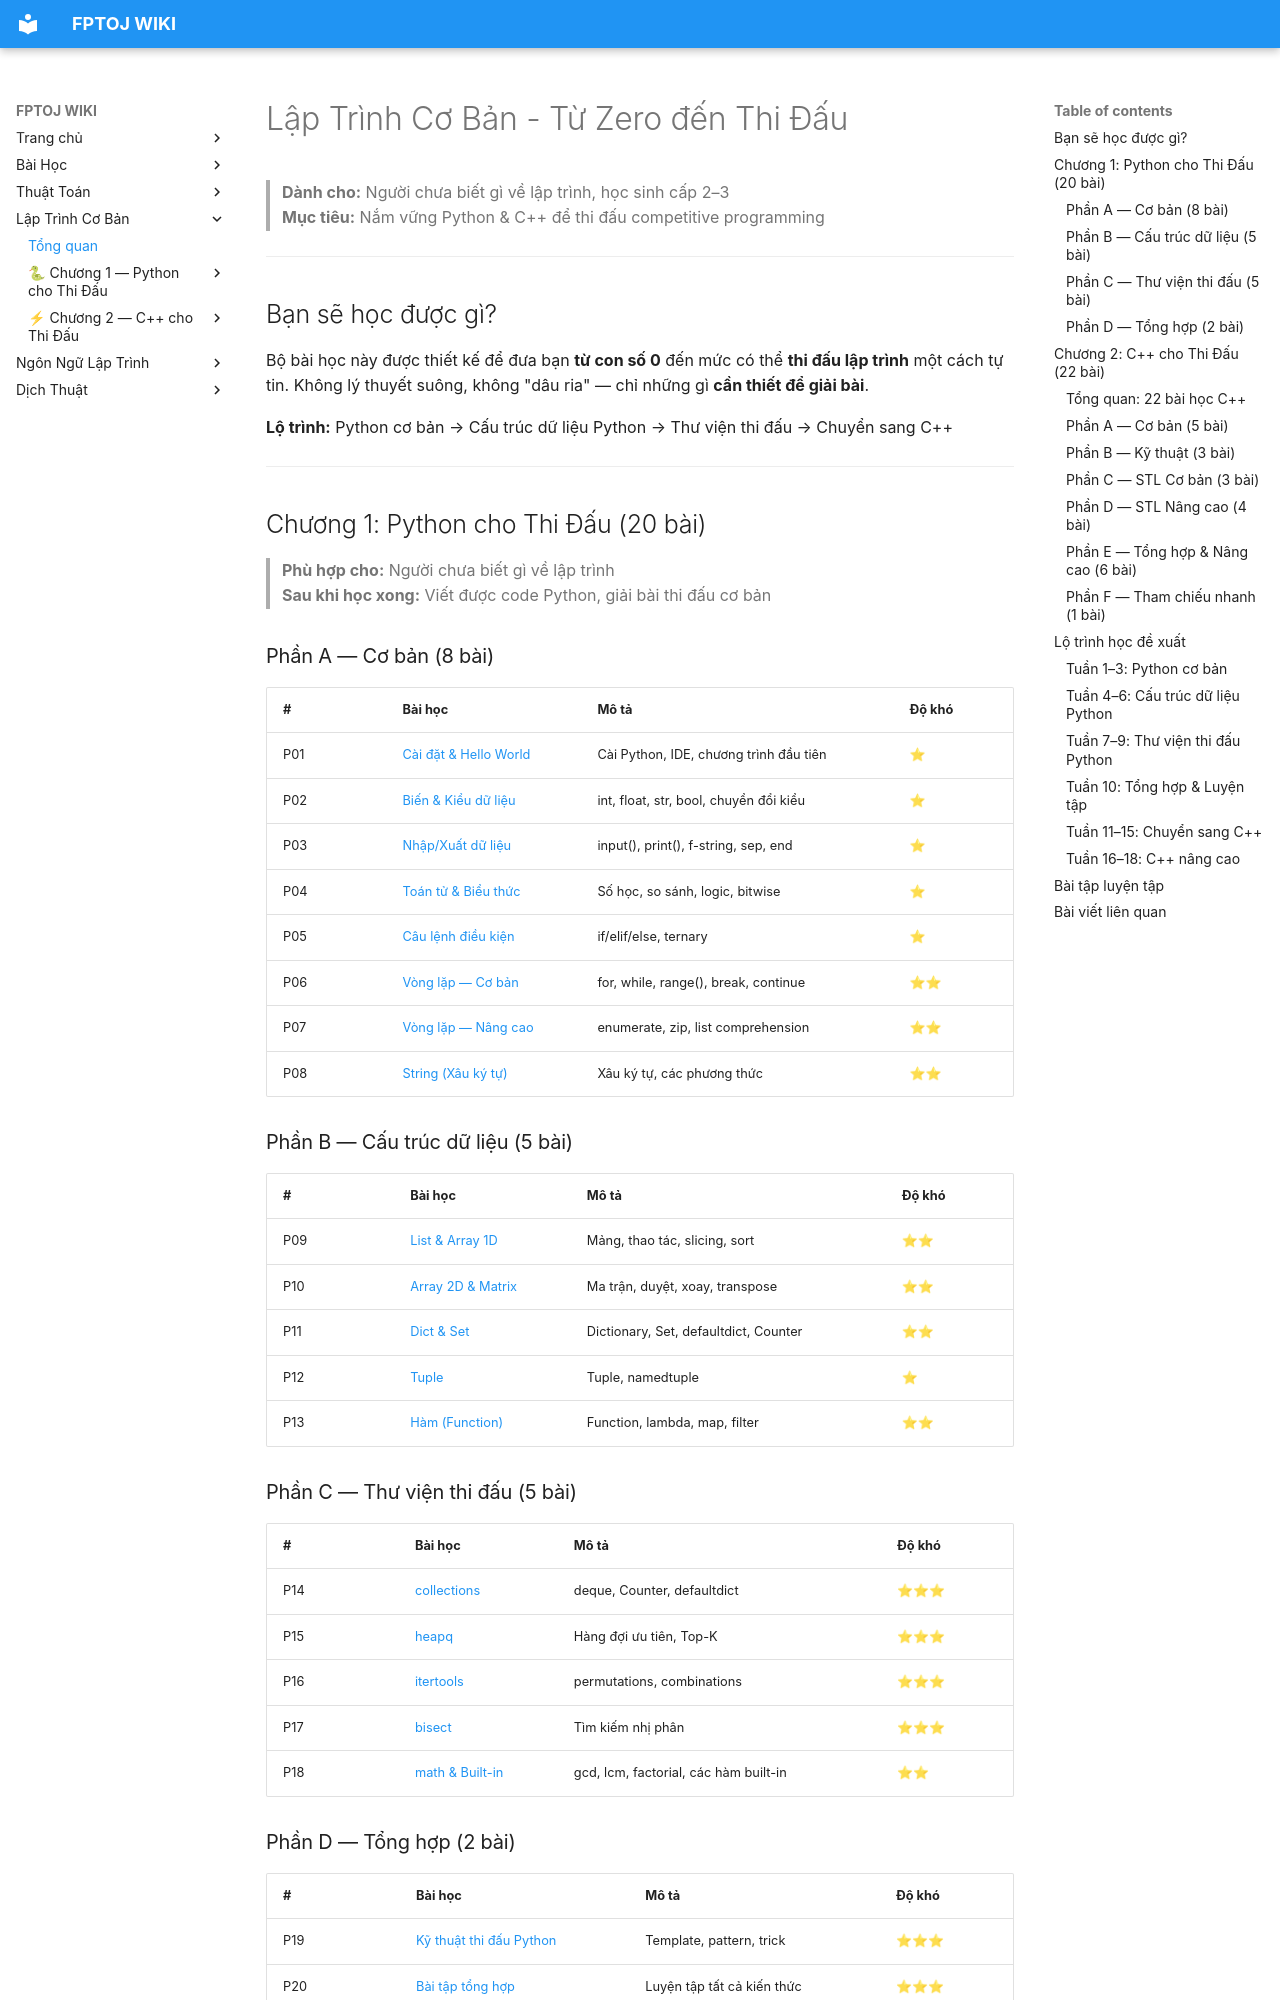

repository: FPTOJ-OJ/fptoj_wiki · page: coding/index.html · generator: mkdocs

---
description: Học lập trình Python và C++ từ số 0 cho thi đấu — 20 bài Python, 22 bài C++ STL kèm bài tập chạy trực tiếp
---
# Lập Trình Cơ Bản - Từ Zero đến Thi Đấu

> **Dành cho:** Người chưa biết gì về lập trình, học sinh cấp 2–3<br>
> **Mục tiêu:** Nắm vững Python & C++ để thi đấu competitive programming

---

## Bạn sẽ học được gì?

Bộ bài học này được thiết kế để đưa bạn **từ con số 0** đến mức có thể **thi đấu lập trình** một cách tự tin. Không lý thuyết suông, không "dâu ria" — chỉ những gì **cần thiết để giải bài**.

**Lộ trình:** Python cơ bản → Cấu trúc dữ liệu Python → Thư viện thi đấu → Chuyển sang C++

---

## Chương 1: Python cho Thi Đấu (20 bài)

> **Phù hợp cho:** Người chưa biết gì về lập trình<br>
> **Sau khi học xong:** Viết được code Python, giải bài thi đấu cơ bản

### Phần A — Cơ bản (8 bài)

| # | Bài học | Mô tả | Độ khó |
|---|---------|-------|--------|
| P01 | [Cài đặt & Hello World](python/P01-cai-dat.md) | Cài Python, IDE, chương trình đầu tiên | ⭐ |
| P02 | [Biến & Kiểu dữ liệu](python/P02-bien-kieu-du-lieu.md) | int, float, str, bool, chuyển đổi kiểu | ⭐ |
| P03 | [Nhập/Xuất dữ liệu](python/P03-nhap-xuat.md) | input(), print(), f-string, sep, end | ⭐ |
| P04 | [Toán tử & Biểu thức](python/P04-toan-tu.md) | Số học, so sánh, logic, bitwise | ⭐ |
| P05 | [Câu lệnh điều kiện](python/P05-dieu-kien.md) | if/elif/else, ternary | ⭐ |
| P06 | [Vòng lặp — Cơ bản](python/P06-vong-lap-co-ban.md) | for, while, range(), break, continue | ⭐⭐ |
| P07 | [Vòng lặp — Nâng cao](python/P07-vong-lap-nang-cao.md) | enumerate, zip, list comprehension | ⭐⭐ |
| P08 | [String (Xâu ký tự)](python/P08-string.md) | Xâu ký tự, các phương thức | ⭐⭐ |

### Phần B — Cấu trúc dữ liệu (5 bài)

| # | Bài học | Mô tả | Độ khó |
|---|---------|-------|--------|
| P09 | [List & Array 1D](python/P09-list-array-1d.md) | Mảng, thao tác, slicing, sort | ⭐⭐ |
| P10 | [Array 2D & Matrix](python/P10-array-2d.md) | Ma trận, duyệt, xoay, transpose | ⭐⭐ |
| P11 | [Dict & Set](python/P11-dict-set.md) | Dictionary, Set, defaultdict, Counter | ⭐⭐ |
| P12 | [Tuple](python/P12-tuple.md) | Tuple, namedtuple | ⭐ |
| P13 | [Hàm (Function)](python/P13-ham.md) | Function, lambda, map, filter | ⭐⭐ |
